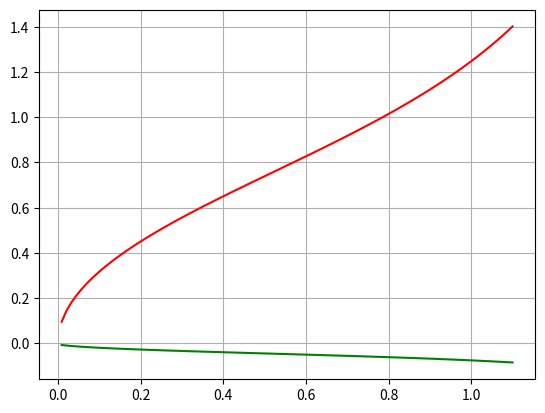
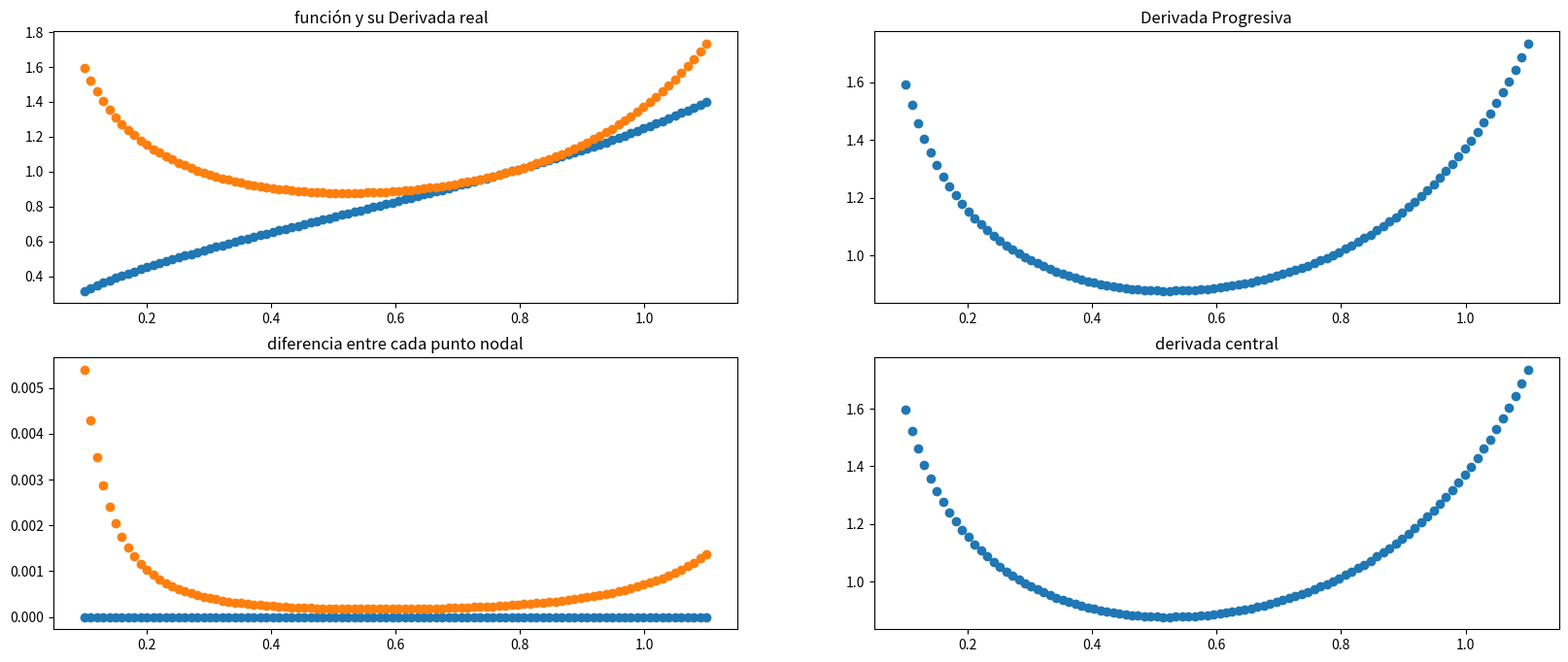

Write Python code to recreate these figures, in order.
# -*- coding: utf-8 -*-
"""
Created on Wed Sep  6 16:34:27 2023

@author: ADMIN
"""

import numpy as np
import matplotlib.pyplot as plt
import pandas as pd
import sympy as sym
import math
h=0.01
x=np.linspace(-0.1,1.1,num=100)
fx= lambda x: np.sqrt(np.tan(x))
def func_der(x,h,func):
    der=(1/2*h)*(-3*(func(x)+4*func(x+h)-func(x+2*h)))
    return der

y=fx(x)

dy=func_der(x,h,fx)

plt.plot(x,y,color='red')
plt.plot(x,dy,color='green')
plt.grid()
plt.show

x=np.linspace(0.1,1.1,100)
h=x[1]-x[0]
graf= lambda x :   (np.sin(x)/np.cos(x))**0.5
f = graf(x)
 
def DerivativeC(x,f,h):  #derivada central ,
    return (f(x+h)-f(x-h))/(2*h)
DerC= DerivativeC(x,graf,h)
DervidaVerdadera=  lambda f,x,h=0.01 : (1/(np.cos(x))**2) /(2* math.sqrt(np.sin(x)/np.cos(x)))  #sec2(x) / 2 raiz(tanx))
Der = lambda f,x,h=0.01 : (1/(2*h))*(-3*f(x)+4*f(x+h)-f(x+2*h))
X = np.zeros((100))
for i in range(100):
    X[i] = Der(graf,x[i],h=0.01)
XV = np.zeros((100))
for i in range(100):
    XV[i] = Der(graf,x[i],h=0.01)
fig = plt.figure(figsize=(20,8),edgecolor='red')

ax = fig.add_subplot(2,2,1)
plt.title("función y su Derivada real  ")

ax1 = fig.add_subplot(2,2,2)
plt.title ("Derivada Progresiva")
ax2 = fig.add_subplot(2,2,3)
plt.title ("diferencia entre cada punto nodal")
ax3= fig.add_subplot (2,2,4)
plt.title ("derivada central")


ax.scatter(x,f)  #1 grafica de la función sin derivar
ax1.scatter(x,X)#2° derivada progresiva (azul)
ax.scatter(x,XV)# 2° derivada verdadera (naranja)
"diferencia entre cada punto nodal "
ax2.scatter(x,np.abs(XV-X)) # 3° diferencia entre cada punto nodal entre verdadera y progresiva("azul")
ax2.scatter(x,np.abs(XV-DerC)) #diferencia Verdader-central (naranja)
ax3.scatter (x,DerC) #4° Derivada Central
